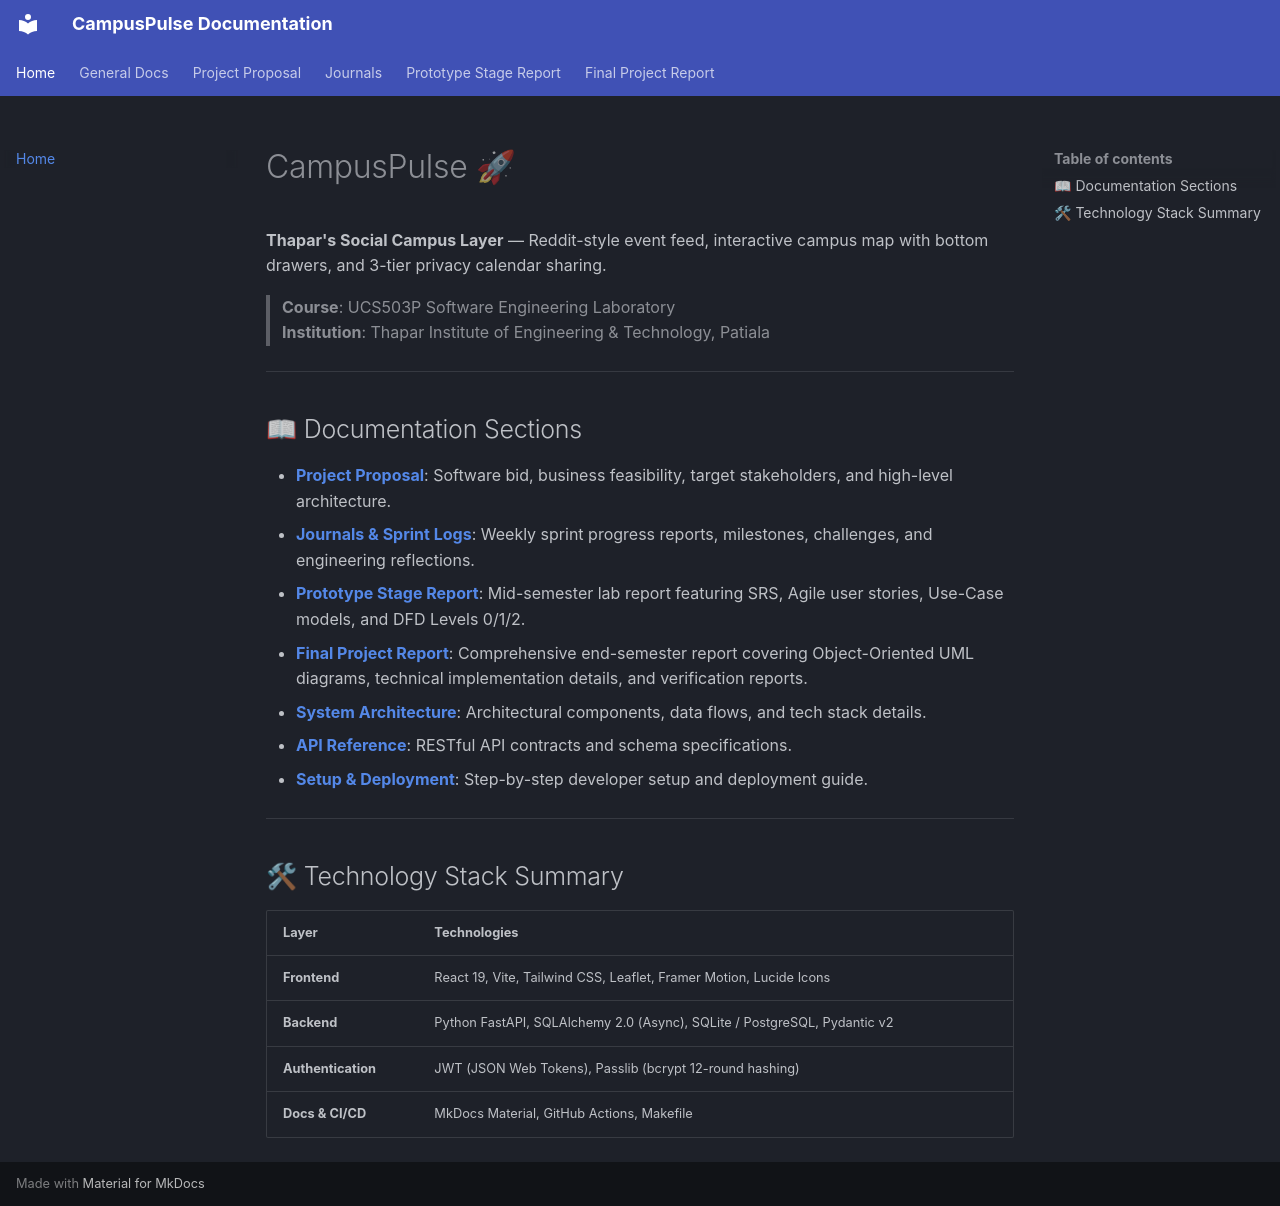

repository: tejascordes/campuspulse · page: index.html · generator: mkdocs

# CampusPulse 🚀

**Thapar's Social Campus Layer** — Reddit-style event feed, interactive campus map with bottom drawers, and 3-tier privacy calendar sharing.

> **Course**: UCS503P Software Engineering Laboratory  
> **Institution**: Thapar Institute of Engineering & Technology, Patiala  

---

## 📖 Documentation Sections

- **[Project Proposal](project-proposal/README.md)**: Software bid, business feasibility, target stakeholders, and high-level architecture.
- **[Journals & Sprint Logs](journals/README.md)**: Weekly sprint progress reports, milestones, challenges, and engineering reflections.
- **[Prototype Stage Report](project-report-prototype-stage/README.md)**: Mid-semester lab report featuring SRS, Agile user stories, Use-Case models, and DFD Levels 0/1/2.
- **[Final Project Report](project-report-final/README.md)**: Comprehensive end-semester report covering Object-Oriented UML diagrams, technical implementation details, and verification reports.
- **[System Architecture](architecture.md)**: Architectural components, data flows, and tech stack details.
- **[API Reference](api.md)**: RESTful API contracts and schema specifications.
- **[Setup & Deployment](setup.md)**: Step-by-step developer setup and deployment guide.

---

## 🛠 Technology Stack Summary

| Layer | Technologies |
|---|---|
| **Frontend** | React 19, Vite, Tailwind CSS, Leaflet, Framer Motion, Lucide Icons |
| **Backend** | Python FastAPI, SQLAlchemy 2.0 (Async), SQLite / PostgreSQL, Pydantic v2 |
| **Authentication** | JWT (JSON Web Tokens), Passlib (bcrypt 12-round hashing) |
| **Docs & CI/CD** | MkDocs Material, GitHub Actions, Makefile |
